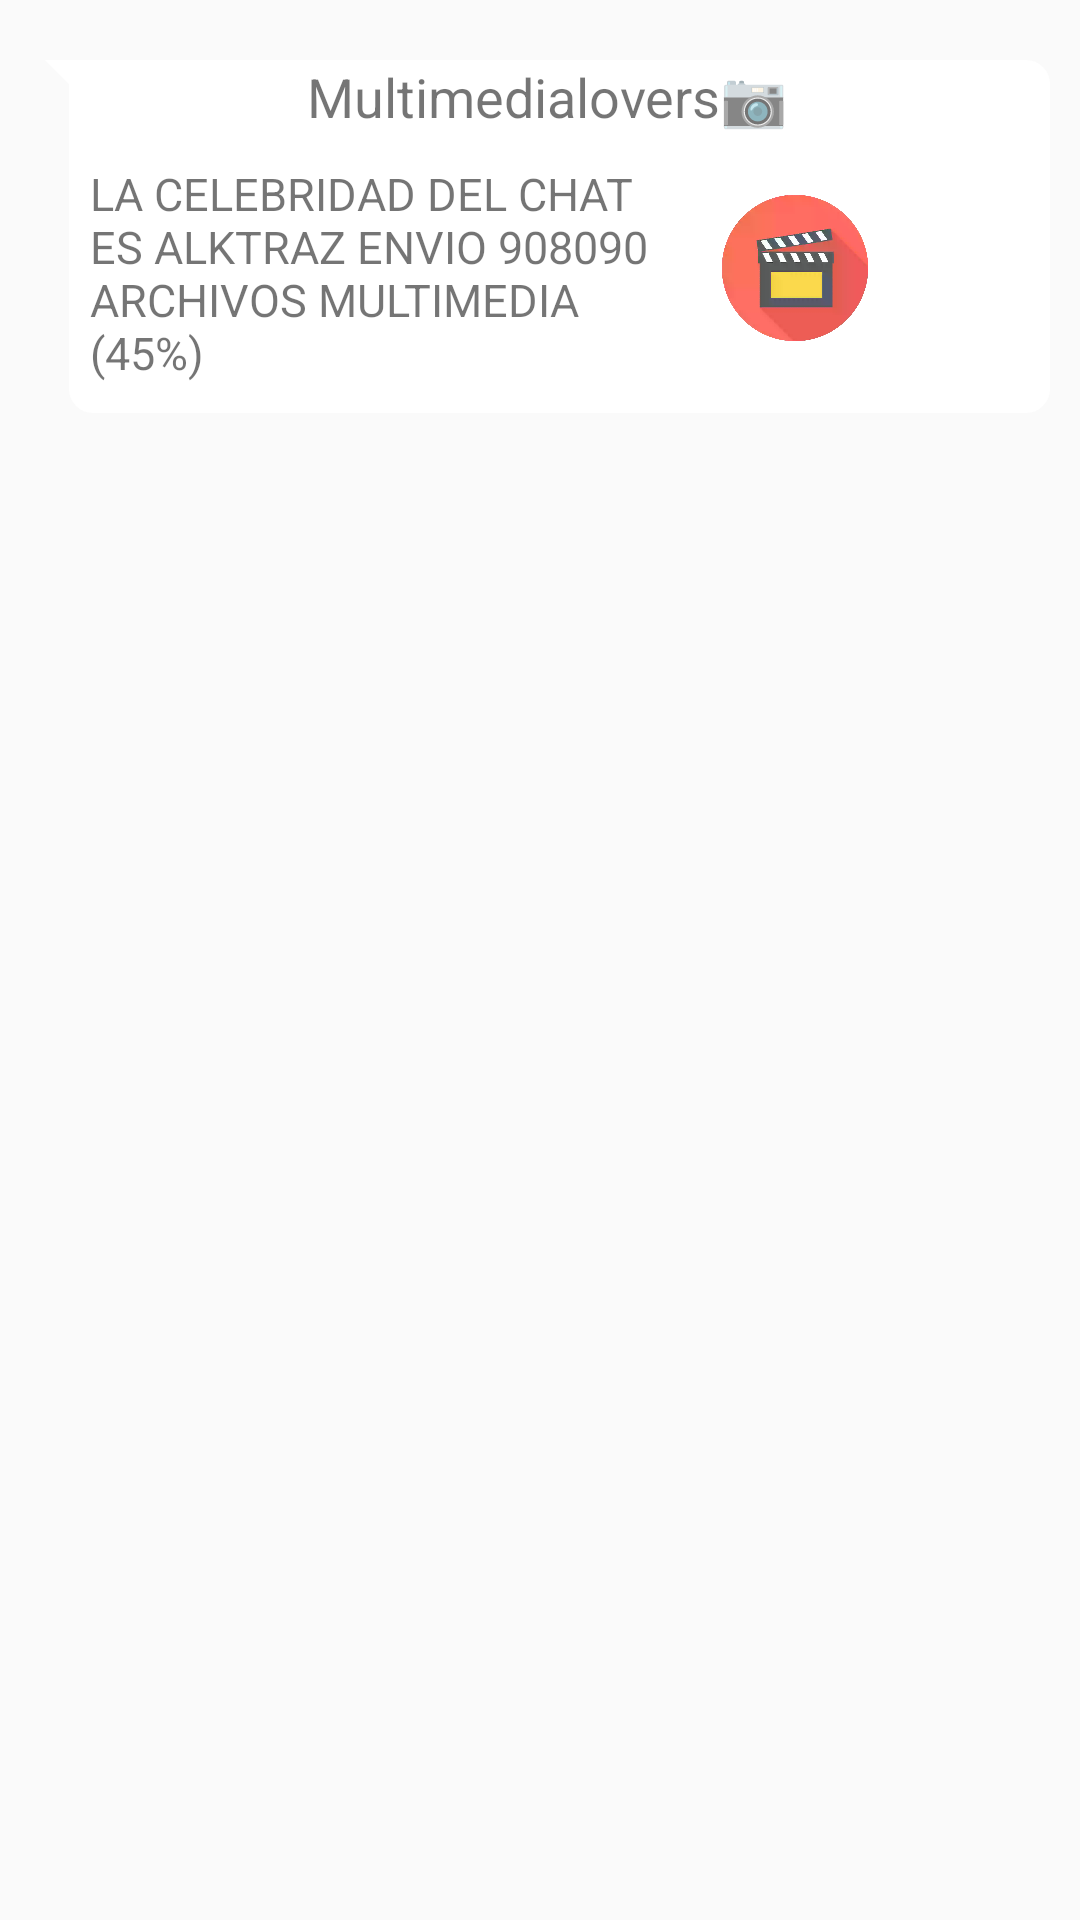

Produce the Android XML layout that renders to this screen, including the resource entries it uses.
<!-- AndroidManifest.xml: application theme Theme.AppCompat.Light.NoActionBar -->
<!-- res/layout/mensaje_mmultimedia_i.xml -->
<?xml version="1.0" encoding="utf-8"?>
<LinearLayout xmlns:android="http://schemas.android.com/apk/res/android"
    android:orientation="vertical"
    android:layout_width="match_parent"
    android:layout_height="match_parent">
    <LinearLayout
        android:layout_width="match_parent"
        android:layout_height="10dp"/>
    <LinearLayout
        android:layout_marginTop="10dp"
        android:layout_width="match_parent"
        android:layout_height="wrap_content"
        android:orientation="vertical"
        android:background="@drawable/tv_message_chat"
        android:layout_marginLeft="15dp"
        android:layout_marginRight="10dp"
        android:paddingBottom="10dp"

        >
        <TextView
            android:layout_width="match_parent"
            android:layout_height="wrap_content"
            android:text="Multimedialovers📷"
            android:gravity="center"
            android:textSize="18dp"/>
        <LinearLayout
            android:layout_width="wrap_content"
            android:layout_height="wrap_content"
            android:orientation="horizontal"
            android:layout_marginTop="10dp"
            android:layout_marginRight="10dp"
            android:layout_marginLeft="15dp">
            <TextView
                android:id="@+id/tv_multimedia_msj"
                android:layout_width="200dp"
                android:layout_height="wrap_content"
                android:text="LA CELEBRIDAD DEL CHAT ES ALKTRAZ ENVIO 908090 ARCHIVOS MULTIMEDIA (45%)"
                android:textSize="15dp"
                />
            <ImageView
                android:layout_margin="10dp"
                android:layout_width="50dp"
                android:layout_height="50dp"
                android:background="@drawable/multimedia"/>
        </LinearLayout>

    </LinearLayout>
</LinearLayout>
<!-- resources referenced by this layout -->
<resources>
  <!-- drawable multimedia: webp bitmap (drawable, 10324 bytes) -->
  <!-- drawable tv_message_chat (drawable) -->
  <layer-list xmlns:android="http://schemas.android.com/apk/res/android">
      <item>
          <rotate android:fromDegrees="-45" android:pivotX="0%" android:pivotY="0%" android:toDegrees="0">
              <shape android:shape="rectangle">
                  <solid android:color="@color/white"/>
              </shape>
          </rotate>
      </item>
      <item android:left="8dp">
          <shape android:shape="rectangle">
              <solid android:color="@color/white"/>
              <corners android:radius="8dp"/>
          </shape>
      </item>
  </layer-list>
  <color name="white">#FFFFFFFF</color>
</resources>
